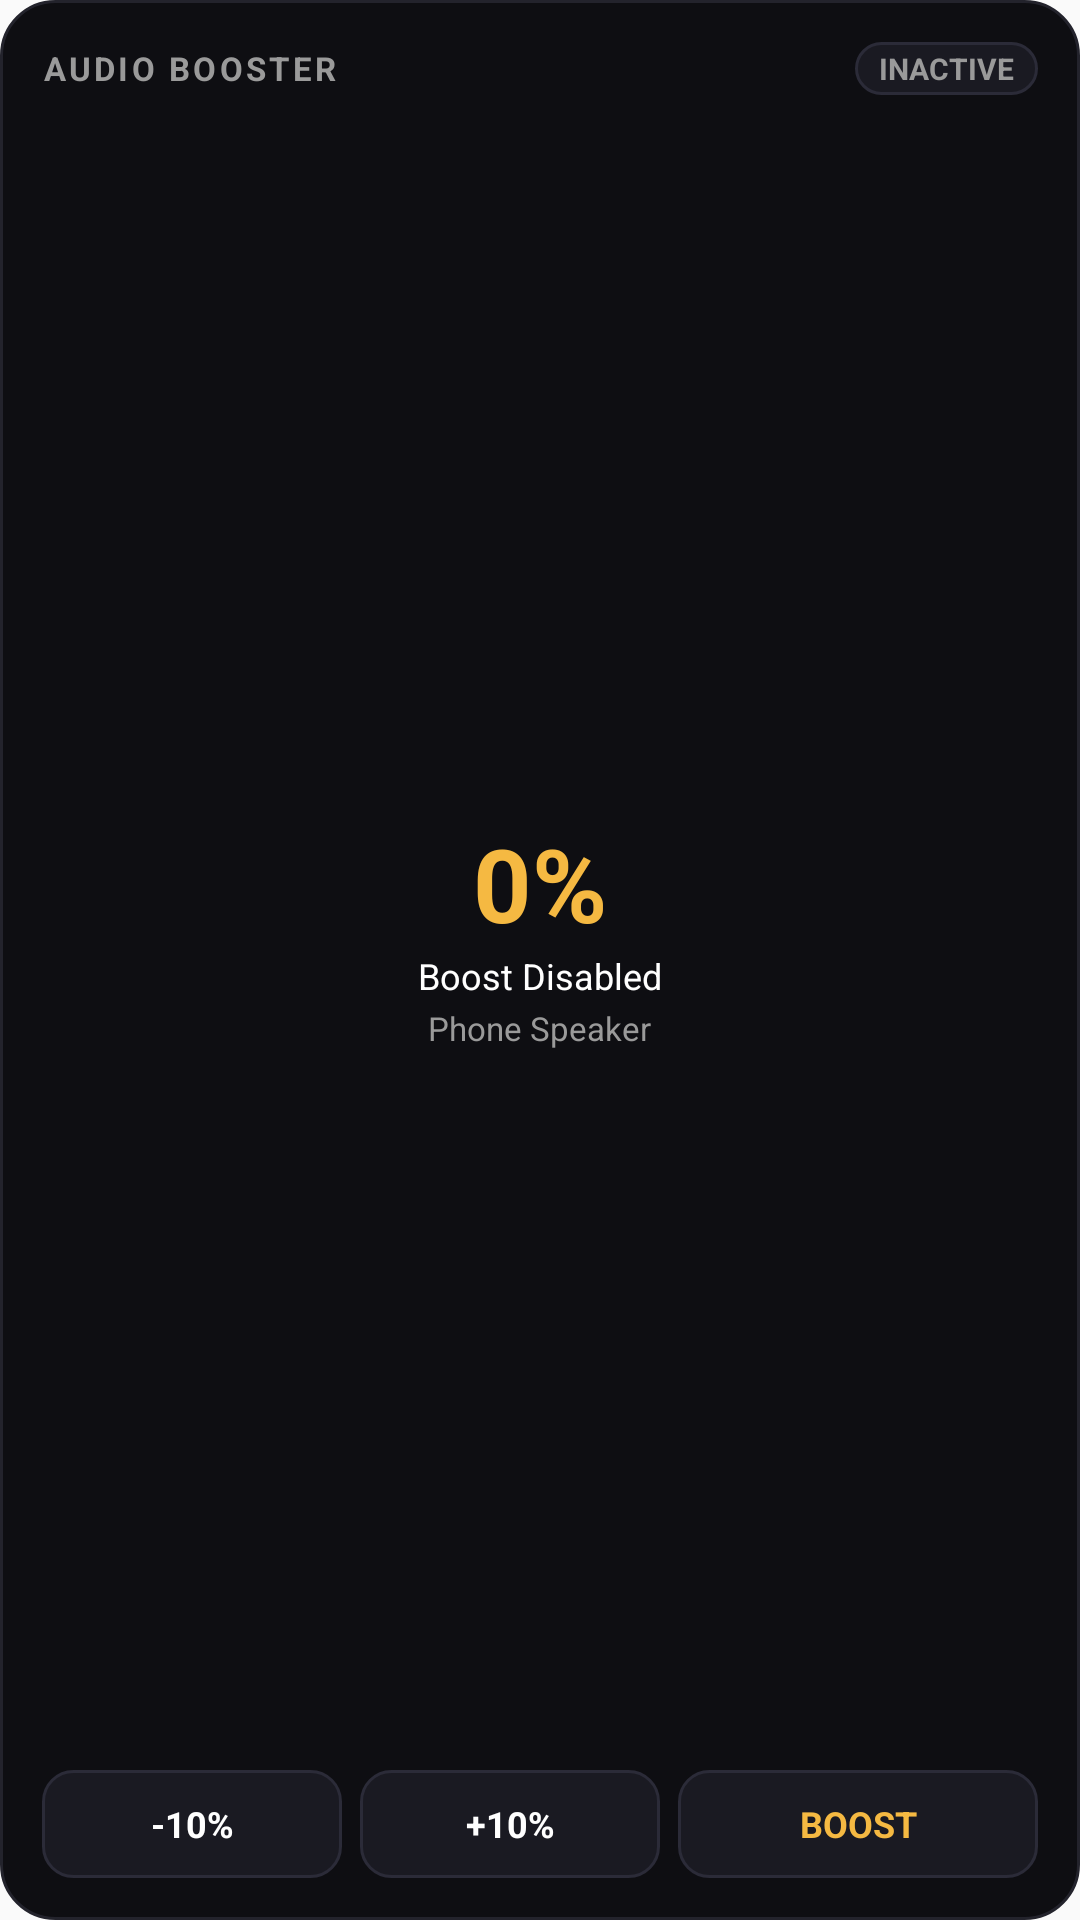

The Android layout XML behind this screen, and the referenced resources:
<!-- AndroidManifest.xml: application theme Theme.AudioBoost -->
<!-- res/layout/widget_2x2_layout.xml -->
<?xml version="1.0" encoding="utf-8"?>
<LinearLayout xmlns:android="http://schemas.android.com/apk/res/android"
    android:id="@+id/widget_2x2_container"
    android:layout_width="match_parent"
    android:layout_height="match_parent"
    android:background="@drawable/widget_bg"
    android:orientation="vertical"
    android:padding="14dp">

    
    <LinearLayout
        android:layout_width="match_parent"
        android:layout_height="wrap_content"
        android:gravity="center_vertical"
        android:orientation="horizontal">

        <TextView
            android:id="@+id/widget_2x2_title"
            android:layout_width="0dp"
            android:layout_height="wrap_content"
            android:layout_weight="1"
            android:letterSpacing="0.1"
            android:text="AUDIO BOOSTER"
            android:textColor="#9A9A9A"
            android:textSize="11sp"
            android:textStyle="bold" />

        <TextView
            android:id="@+id/widget_2x2_status"
            android:layout_width="wrap_content"
            android:layout_height="wrap_content"
            android:background="@drawable/widget_btn_bg"
            android:paddingStart="8dp"
            android:paddingTop="2dp"
            android:paddingEnd="8dp"
            android:paddingBottom="2dp"
            android:text="INACTIVE"
            android:textColor="#9A9A9A"
            android:textSize="10sp"
            android:textStyle="bold" />
    </LinearLayout>

    
    <LinearLayout
        android:layout_width="match_parent"
        android:layout_height="0dp"
        android:layout_weight="1"
        android:gravity="center"
        android:orientation="vertical">

        <TextView
            android:id="@+id/widget_2x2_boost_percent"
            android:layout_width="wrap_content"
            android:layout_height="wrap_content"
            android:text="0%"
            android:textColor="#F5B942"
            android:textSize="34sp"
            android:textStyle="bold" />

        <TextView
            android:id="@+id/widget_2x2_mode_label"
            android:layout_width="wrap_content"
            android:layout_height="wrap_content"
            android:text="Boost Disabled"
            android:textColor="#FFFFFF"
            android:textSize="12sp" />

        <TextView
            android:id="@+id/widget_2x2_device_label"
            android:layout_width="wrap_content"
            android:layout_height="wrap_content"
            android:layout_marginTop="2dp"
            android:text="Phone Speaker"
            android:textColor="#9A9A9A"
            android:textSize="11sp" />
    </LinearLayout>

    
    <LinearLayout
        android:layout_width="match_parent"
        android:layout_height="wrap_content"
        android:gravity="center"
        android:orientation="horizontal">

        <TextView
            android:id="@+id/widget_2x2_btn_minus"
            android:layout_width="0dp"
            android:layout_height="36dp"
            android:layout_marginEnd="6dp"
            android:layout_weight="1"
            android:background="@drawable/widget_btn_bg"
            android:gravity="center"
            android:text="-10%"
            android:textColor="#FFFFFF"
            android:textSize="12sp"
            android:textStyle="bold" />

        <TextView
            android:id="@+id/widget_2x2_btn_plus"
            android:layout_width="0dp"
            android:layout_height="36dp"
            android:layout_marginEnd="6dp"
            android:layout_weight="1"
            android:background="@drawable/widget_btn_bg"
            android:gravity="center"
            android:text="+10%"
            android:textColor="#FFFFFF"
            android:textSize="12sp"
            android:textStyle="bold" />

        <TextView
            android:id="@+id/widget_2x2_btn_toggle"
            android:layout_width="0dp"
            android:layout_height="36dp"
            android:layout_weight="1.2"
            android:background="@drawable/widget_btn_bg"
            android:gravity="center"
            android:text="BOOST"
            android:textColor="#F5B942"
            android:textSize="12sp"
            android:textStyle="bold" />
    </LinearLayout>

</LinearLayout>
<!-- resources referenced by this layout -->
<resources>
  <!-- drawable widget_bg (drawable) -->
  <?xml version="1.0" encoding="utf-8"?>
  <shape xmlns:android="http://schemas.android.com/apk/res/android"
      android:shape="rectangle">
      <solid android:color="#0E0E12" />
      <corners android:radius="18dp" />
      <stroke android:width="1dp" android:color="#23232C" />
  </shape>
  <!-- drawable widget_btn_bg (drawable) -->
  <?xml version="1.0" encoding="utf-8"?>
  <shape xmlns:android="http://schemas.android.com/apk/res/android"
      android:shape="rectangle">
      <solid android:color="#1A1A22" />
      <corners android:radius="10dp" />
      <stroke android:width="1dp" android:color="#2B2B38" />
  </shape>
  <style name="Theme.AudioBoost" parent="android:Theme.Material.Light.NoActionBar" />
</resources>
